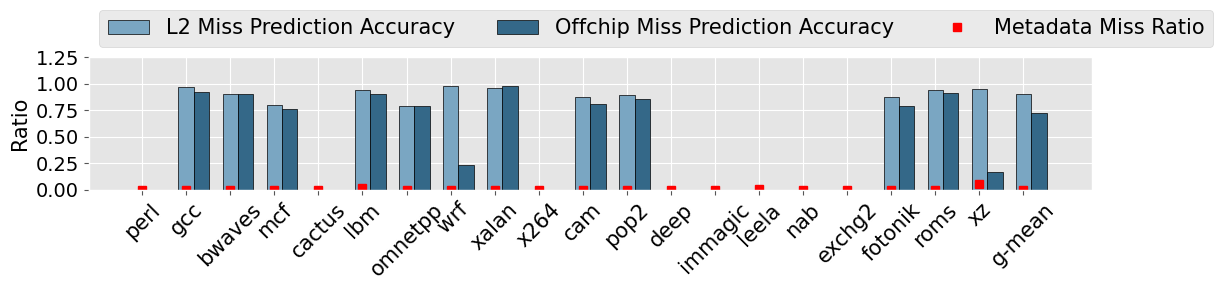

Python code for this plot:
import seaborn as sns
import matplotlib.pyplot as plt
import numpy as np
import matplotlib.font_manager as font_manager

plt.style.use('ggplot')





L2Miss= np.array([0,0.97,0.90,0.8,0,0.94,0.79,0.98,0.96,0,0.87,0.89,0,0.0,0.00,0.00,0,0.87,0.94,0.95,0.9])
OffMiss= np.array([0,0.92,0.90,0.76,0,0.9,0.79,0.23,0.98,0,0.81,0.86,0,0.0,0.00,0.00,0,0.79,0.91,0.17,0.72])

MetaMiss= np.array([0,0.000194347,0.000882485,1.32737E-05,0,0.015,0.000596986,0.000502967,8.59475E-05,0,0.00155701,0.00105857,0,9.87531E-05,0.00650688,0.000274243,0,8.50042E-06,7.35815E-05,0.05725638,0.00062937026])



apps = ['perl', 'gcc', 'bwaves', 'mcf', 'cactus', 'lbm', 'omnetpp', ' wrf', 'xalan', 'x264', 'cam', 'pop2', 'deep', 'immagic', 'leela', 'nab', 'exchg2', 'fotonik', 'roms', 'xz', 'g-mean' ]

f = plt.figure()
f.set_size_inches(12.6, 3.0)
# plot details
bar_width = 0.35
epsilon = .015
line_width = 1
opacity = 0.7
first = np.arange(len(L2Miss))

sec=first + bar_width
third=sec + bar_width
fourth=third + bar_width
fifth=fourth + bar_width



# make bar plots


						  
# plt.legend(handles=[hpv_neg_cna_bar1], loc=3)	 
# l0=plt.legend(framealpha=1, frameon=True, bbox_to_anchor=(1,1.25));

p1 = plt.bar(first, L2Miss, bar_width,
						  color='#7aa6c2',
						  edgecolor='black',
						  label='Useful')
						  



p2 = plt.bar(sec, OffMiss, bar_width,
						  color='#346888',
						  edgecolor='black',
						  label='Useless')




e1 = plt.plot(first, MetaMiss, 
						  color="red",
						  linewidth=0,
						  marker='s',
						  label='MissRatio')




# l1 = plt.legend(handles=[hpv_pos_mut_bar,hpv_pos_cna_bar,hpv_pos_both_bar], bbox_to_anchor=(0.35, 1.25), title="Prefetcher Accurcy", fancybox=True, ncol=3)


 
						  
#plt.legend(loc='upper center', ncol=1)						  
# plt.legend(handles=[hpv_neg_mut_bar,hpv_neg_cna_bar], bbox_to_anchor=(0.75, 1.25), title="Speedup", ncol=2)						  
						  

# plt.gca().add_artist(l0)						  
# plt.gca().add_artist(l1)						  
# plt.legend(handles=[hpv_neg_mut_bar,hpv_neg_cna_bar,hpv_neg_cna_bar1], loc='best')
# first_legend =plt.legend(handles=[hpv_pos_cna_bar,hpv_pos_both_bar], loc=1)


plt.xticks(first, apps, rotation=45, fontname="Times New Roman", color='black', size=15)
plt.ylabel('Ratio', fontname="Times New Roman", color='black', size=15)
plt.yticks(np.arange(0, 1.5, step=0.25), fontname="Times New Roman", color='black', fontsize=14)

font = font_manager.FontProperties(family='Times New Roman',
                                   style='normal', size=15)

plt.legend([p1, p2, e1[0]], ["L2 Miss Prediction Accuracy", "Offchip Miss Prediction Accuracy", "Metadata Miss Ratio"], bbox_to_anchor=(0, 1), loc='lower left', ncol=3, prop=font)





#plt.legend(handles=[hpv_pos_cna_bar,hpv_neg_cna_bar1,hpv_pos_mut_bar], loc='upper center', ncol=4)
f.tight_layout()
f.savefig("prediction_acc.pdf", bbox_inches='tight')
# plt.show()

